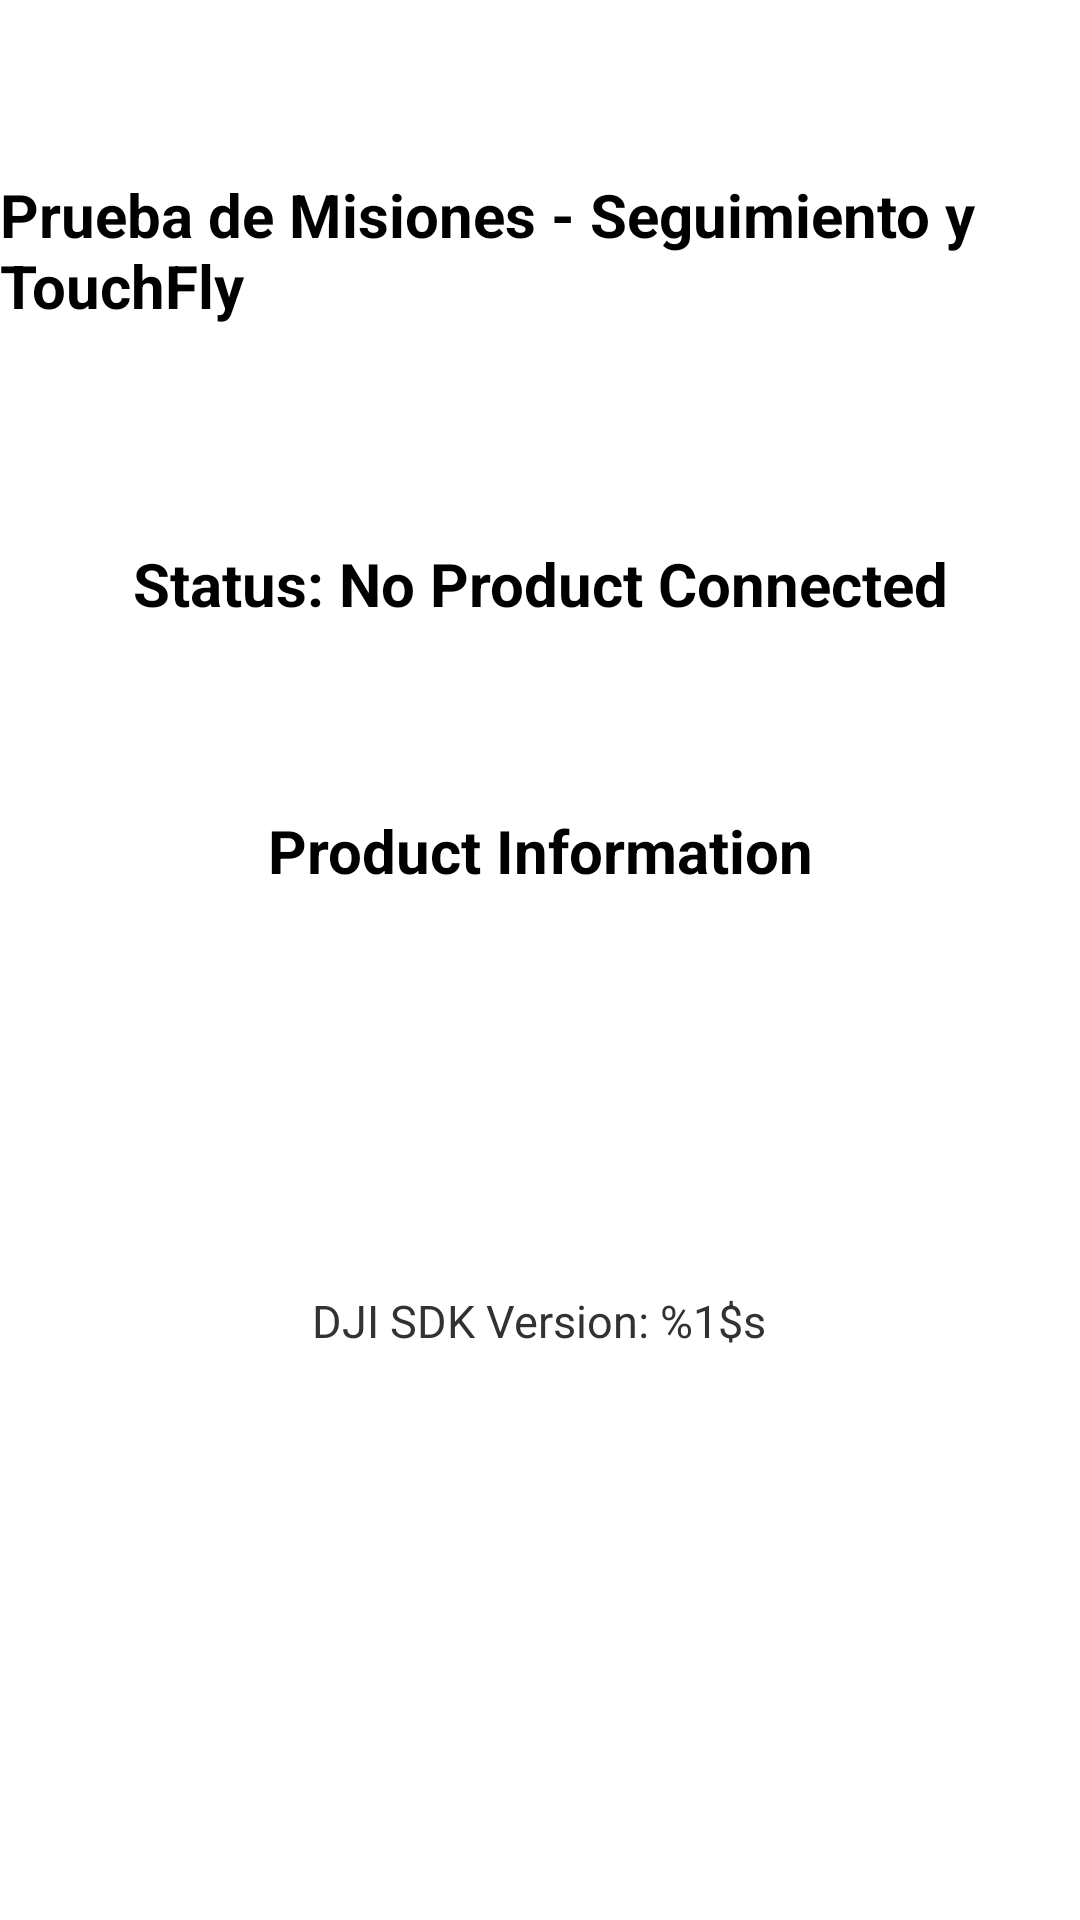

Android layout source for this screen:
<!-- AndroidManifest.xml: application theme AppTheme -->
<!-- res/layout/activity_connection.xml -->
<?xml version="1.0" encoding="utf-8"?>
<RelativeLayout xmlns:android="http://schemas.android.com/apk/res/android"
    xmlns:tools="http://schemas.android.com/tools"
    android:layout_width="match_parent"
    android:layout_height="match_parent"
    android:orientation="vertical">
    <TextView
        android:id="@+id/text_connection_status"
        android:layout_width="wrap_content"
        android:layout_height="wrap_content"
        android:gravity="center"
        android:text="@string/status_no_product_connected"
        android:textColor="@android:color/black"
        android:textSize="20sp"
        android:textStyle="bold"
        android:layout_alignBottom="@+id/text_product_info"
        android:layout_centerHorizontal="true"
        android:layout_marginBottom="89dp" />
    <TextView
        android:id="@+id/text_product_info"
        android:layout_width="wrap_content"
        android:layout_height="wrap_content"
        android:layout_centerHorizontal="true"
        android:layout_marginTop="270dp"
        android:text="@string/product_information"
        android:textColor="@android:color/black"
        android:textSize="20sp"
        android:gravity="center"
        android:textStyle="bold"
        />
    <Button
        android:id="@+id/btn_open"
        android:layout_width="150dp"
        android:layout_height="55dp"
        android:layout_centerHorizontal="true"
        android:layout_marginTop="350dp"
        android:background="@drawable/round_btn"
        android:text="@string/open"
        android:textColor="@color/colorWhite"
        android:textSize="20sp"
        />
    <TextView
        android:layout_width="wrap_content"
        android:layout_height="wrap_content"
        android:layout_centerHorizontal="true"
        android:layout_marginTop="430dp"
        android:text="@string/sdk_version"
        android:textSize="15sp"
        android:id="@+id/textView2" />
    <TextView
        android:layout_width="wrap_content"
        android:layout_height="wrap_content"
        android:textAppearance="?android:attr/textAppearanceSmall"
        android:text="@string/prueba_de_misiones_seguimiento_y_touchfly"
        android:id="@+id/textView"
        android:layout_marginTop="58dp"
        android:textStyle="bold"
        android:textSize="20sp"
        android:textColor="@color/colorBlack"
        android:layout_alignParentTop="true"
        android:layout_centerHorizontal="true" />
</RelativeLayout>
<!-- resources referenced by this layout -->
<resources>
  <color name="colorBlack">#000000</color>
  <color name="colorWhite">#FFFFFF</color>
  <string name="open">Open</string>
  <string name="product_information">Product Information</string>
  <string name="prueba_de_misiones_seguimiento_y_touchfly">Prueba de Misiones - Seguimiento y TouchFly</string>
  <string name="sdk_version">DJI SDK Version: %1$s</string>
  <string name="status_no_product_connected">Status: No Product Connected</string>
  <style name="AppTheme" parent="AppBaseTheme">
          
      </style>
  <style name="AppBaseTheme" parent="android:Theme.Light">
          
      </style>
</resources>
